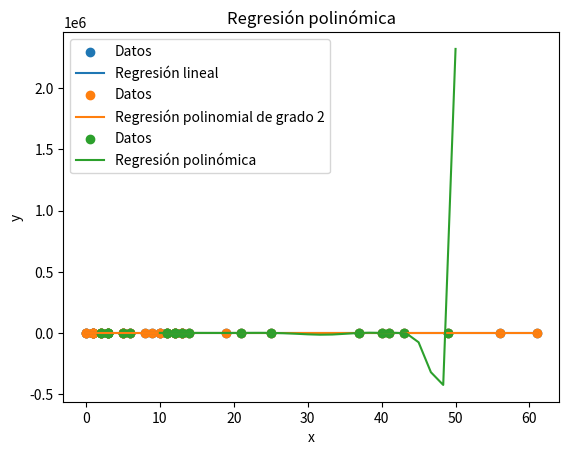

The matplotlib source for this figure:
import numpy as np
import matplotlib.pyplot as plt  
from scipy.interpolate import lagrange # esta funcion nos ayuda aobtenr un polinomio de interpolacion de langrange

# datos a utilizar 
edad = [14, 13, 43, 5, 37, 25, 11, 3, 3, 49, 40, 2, 41, 11, 12, 21, 2, 3, 12, 6, 13, 61, 13, 12, 8, 0, 19, 9, 1, 5, 10, 56, 0, 5, 1, 1, 2, 6, 10, 1]

duracion_sintomas = [5, 7, 6, 11, 10, 5, 10, 5, 7, 5, 7, 12, 6, 10, 6, 5, 4, 4, 4, 9, 8, 7, 8, 8, 8, 9, 5, 7, 12, 11, 9, 5, 8, 5, 5, 6, 7, 9, 5, 4]

# Definir función de regresión
def reg(x, a0, a1):
    return a0 + a1*x

# Datos
lx = np.array(edad)
ly = np.array(duracion_sintomas)
n = len(lx)

# Cálculo de las sumas
sy = np.sum(ly)
sx = np.sum(lx)
sxy = np.sum(lx*ly)
sx2 = np.sum(lx**2)

# Cálculo de los coeficientes de la regresión lineal
xm = np.mean(lx)
ym = np.mean(ly)
a1 = (n*sxy-sx*sy)/(n*sx2-sx*sx)
a0 = ym - a1*xm

# Cálculo del error estándar del estimado
y_pred = a0 + a1*lx
SE = np.sqrt(np.sum((ly - y_pred)**2)/(n - 2))

# Cálculo de la desviación estándar
SD = np.sqrt(np.sum((ly - ym)**2)/(n - 1))

# Cálculo del coeficiente de correlación
r = (n*sxy - sx*sy)/np.sqrt((n*sx2 - sx**2)*(n*np.sum(ly**2) - sy**2))

# Cálculo del coeficiente de determinación
R2 = r**2

# Impresión de resultados
print(f"La regresion lineal es \ny={round(a0,6)}+{round(a1,6)}x")
print(f"Error estándar del estimado: {round(SE, 6)}")
print(f"Desviación estándar: {round(SD, 6)}")
print(f"Coeficiente de correlación: {round(r, 6)}")
print(f"Coeficiente de determinación: {round(R2, 6)}")
#

# Puntos en x a evaluar en la grafica 
x_reg = np.linspace(min(edad), max(edad), 100)

# Graficación de los datos y la regresión lineal
plt.scatter(edad, duracion_sintomas, label='Datos')
plt.plot(x_reg, reg(x_reg, a0, a1), label='Regresión lineal')
plt.xlabel('x')
plt.ylabel('y')
plt.title('Regresión lineal')
plt.legend()
plt.show()

#---------------------------------------------------------------------------------------

# Regresion polinomial de grado 2
px = edad
py = duracion_sintomas
n = len(px)
sx=sx2=sy=sx3=sxy=sx4=sx2y=0.0
for i in range(n):
    sx   = px[i] + sx
    sx2  = px[i]**2 + sx2
    sy   = py[i] + sy
    sx3  = px[i]**3 + sx3
    sxy  = px[i]*py[i] + sxy
    sx4  = px[i]**4 + sx4
    sx2y = (px[i]**2)*py[i] + sx2y

determinante = n*(sx2*sx4-sx3**2)-sx*(sx*sx4-sx3*sx2)+sx2*(sx*sx3-sx2**2)

a0 =  sy*(sx2*sx4-sx3**2)-sx*(sxy*sx4-sx3*sx2y)+sx2*(sxy*sx3-sx2y*sx2)

a1 = n*(sxy*sx4-sx3*sx2y)-sy*(sx*sx4-sx3*sx2)+sx2*(sx*sx2y-sxy*sx2)

a2 = n*(sx2*sx2y-sxy*sx3)-sx*(sx*sx2y-sxy*sx2)+sy*(sx*sx3-sx2**2)

a0 = a0/determinante
a1 = a1/determinante
a2 = a2/determinante

# Cálculo del error estándar del estimado
y_pred = a0 + a1*lx + a2*lx**2
SE = np.sqrt(np.sum((ly - y_pred)**2)/(n - 2))

# Cálculo de la desviación estándar
SD = np.sqrt(np.sum((ly - ym)**2)/(n - 1))

# Cálculo del coeficiente de correlación
r = (n*sxy - sx*sy)/np.sqrt((n*sx2 - sx**2)*(n*sx4 - sx2**2))

# Cálculo del coeficiente de determinación
R2 = r**2

# Impresión de resultados
print(f"\n La regresion polinomial grado 2 es \n y={round(a0,6)}+{round(a1,6)}x+{round(a2,6)}x**2")
print(f"Error estándar del estimado: {round(SE, 6)}")
print(f"Desviación estándar: {round(SD, 6)}")
print(f"Coeficiente de correlación: {round(r, 6)}")
print(f"Coeficiente de determinación: {round(R2, 6)}")


reg = lambda x: a0 + (a1*x) + (a2*(x**2))

# puntos a evaluar en la grafica 
x_reg = np.linspace(min(edad), max(edad), 100)
edad# Graficación de los datos y la regrecion polinomica
plt.scatter(edad, duracion_sintomas, label='Datos')
plt.plot(x_reg, reg(x_reg), label='Regresión polinomial de grado 2')
plt.xlabel('x')
plt.ylabel('y')
plt.title('Regresión polinomial')
plt.legend()
plt.show()



# polinomia de lagrange 

# Tomar solo los primeros 20 elementos de cada lista
edad = edad[:20]
duracion_sintomas = duracion_sintomas[:20]

# Encontrar la regresión polinómica
polinomio = np.poly1d(np.polyfit(edad, duracion_sintomas, len(edad)-1))

# Puntos a evaluar en la grafica 
x_reg = np.linspace(10, 50, 25)

# Graficación de los datos y la regresión polinómica
plt.scatter(edad, duracion_sintomas, label='Datos')
plt.plot(x_reg, polinomio(x_reg), label='Regresión polinómica')
plt.xlabel('x')
plt.ylabel('y')
plt.title('Regresión polinómica')
plt.legend()
plt.show()